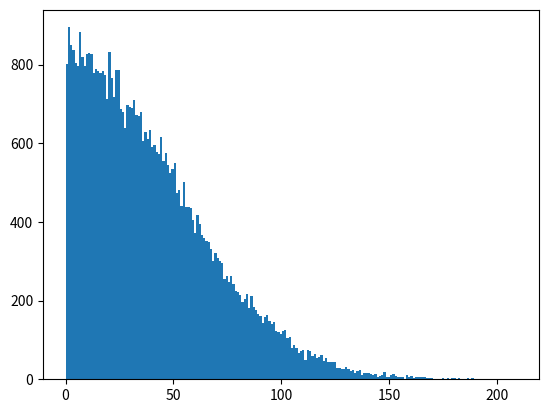

Write the Python code that produced this figure.
# from pycaster.pycaster import rayCaster
# # import rayCaster
# import os
# import inspect
# import random
# # print(inspect.getfile(rayCaster))
####ㅠㅠㅠㅠㅠㅠㅠㅠㅠㅠㅠㅠ
# print(random.normalvariate(0, 0.2))

# # def solution(n, costs):

# #     costs = sorted(costs, key = lambda x : (x[2], x[1]))
# #     last = costs[0][0]
# #     answer = 0
# #     for cost in costs:
        
# #         if last + 1 == cost[0]:
# #             answer += cost[2] 
# #             last = cost[1]

# #     return answer

# # print(solution(4, [[0,1,1],[0,2,2],[1,2,5],[1,3,1],[2,3,8]]))


# import the required libraries 
import random 
import matplotlib.pyplot as plt 
    
# store the random numbers in a list 
nums = []
numsg = []
mu = 0
sigma = 50
    
for i in range(50000): 
    # temp = random.normalvariate(mu, sigma) 
    # nums.append(temp)
    temp = abs(random.gauss(mu, sigma))
    numsg.append(temp)

# fig, axes = plt.subplots(2,1)
# plt.subplot(2,1,1)
# plt.hist(nums, bins = 200) 
# plt.title("normalvariate random")


# plt.subplot(2,1,2)
# plt.hist(numsg, bins = 200) 
# plt.title("gauss random")

# fig.tight_layout()

# plotting a graph 
plt.hist(numsg, bins = 200) 
plt.show()
